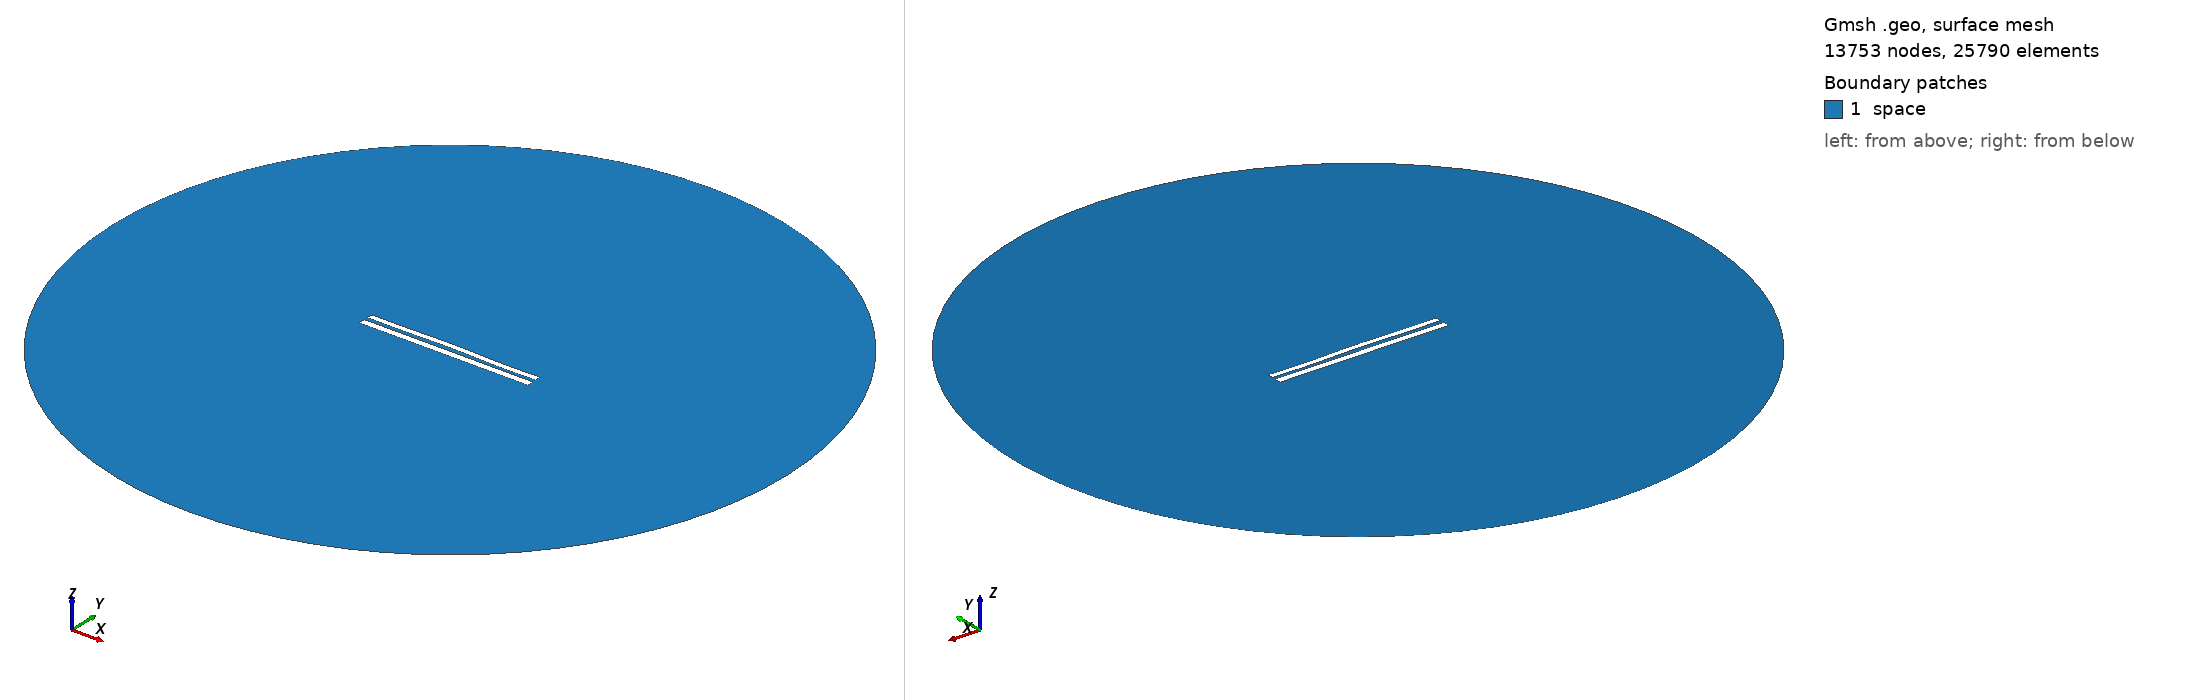

Gmsh geometry script, surface-meshed: 13753 nodes, 25790 surface elements. Boundary patches (legend numbers): 1 space. Left view from above one corner, right view from below the opposite corner. Legend entries are the model's physical surfaces. The drawing asked Gmsh for element sizes between 1% and 20% of the model's largest extent; the script's own settings can give other sizes.

=== 8241.geo (drawn) ===
//---------------------------------------
// Geometry kernel
//---------------------------------------

SetFactory("OpenCASCADE");



//---------------------------------------
// Parameters of the geometry
//---------------------------------------

// Overetch of the upper plate
overetch = 0.25;

// Distance between the plates
distance = 2.25;

// Discretization over the x axis (for the deformation)
nx = 50; 

// Length of the plate
L = 100 - overetch; 

// Number of modes
n = 4; 

// 1st mode coefficient
coeff(1) = -0.15;
beta(1) = 0.596864 * 3.1415926535 / L;

// 2nd mode coefficient
coeff(2) = 0.15;
beta(2) = 1.49418 * 3.1415926535 / L;

// 3rd mode coefficient
coeff(3) = 0.07499999999999998;
beta(3) = 2.50025 * 3.1415926535 / L;

// 4th mode coefficient
coeff(4) = -0.15;
beta(4) = 3.49999 * 3.1415926535 / L;



//---------------------------------------
// Upper plate (deformed rectangle)
//---------------------------------------

// Coordiantes of the upper plate
xmin = -50;
xmax = 50 - overetch;

// Height of the upper plate
yheight = 4 - 2 * overetch;

// Indexes of the points
UpperID[] = {};
LowerID[] = {};
LeftID[] = {};
RightID[] = {};

// Point index
p = 1;

// Horizontal edges
For i In {1:nx}
    x = xmin + (i-1)*(xmax - xmin)/(nx-1);

    y_bottom = distance / 2 + overetch;
    For j In {1:n}
        C = (Cosh(beta(j)*L) + Cos(beta(j)*L)) / (Sinh(beta(j)*L) + Sin(beta(j)*L));
        y_bottom  = y_bottom + coeff(j) * (Cosh(beta(j)*(x+50)) - Cos(beta(j)*(x+50)) - C * (Sinh(beta(j)*(x+50)) - Sin(beta(j)*(x+50))));
    EndFor

    y_top = y_bottom + yheight;

    Point(p) = {x, y_top, 0, 1.0};
    UpperID[i] = p;
    p = p + 1;

    Point(p) = {x, y_bottom, 0, 1.0};
    LowerID[i] = p;
    p = p + 1;
EndFor

// Create point lists
UpperPts[] = {}; LowerPts[] = {};
For i In {1:nx}
  UpperPts[] += {UpperID[i]};
  LowerPts[] += {LowerID[i]};
EndFor

// Build splines
Spline(1) = {UpperPts[]};
Spline(2) = {LowerPts[]};
Line(3) = {LowerPts[nx-1], UpperPts[nx-1]};
Line(4) = {LowerPts[0], UpperPts[0]};

// Build the plane surface
Curve Loop(1) = {2, 3, -1, -4};
Plane Surface(1) = {1};



//---------------------------------------
// Lower plate (rectangle)
//---------------------------------------

// Vertices
Point(1001) = {-50, -1, 0, 1.0};
Point(1002) = { 50, -1, 0, 1.0};
Point(1003) = { 50,  -5, 0, 1.0};
Point(1004) = {-50,  -5, 0, 1.0};

// Edges
Line(5) = {1001, 1002};
Line(6) = {1002, 1003};
Line(7) = {1003, 1004};
Line(8) = {1004, 1001};

// Plane surface
Line Loop(2) = {5, 6, 7, 8};
Plane Surface(2) = {2}; 



//---------------------------------------
// Outer (fictious) boundary
//---------------------------------------

// Points
Point(1005) = {0, 0, 0};       // Center
Point(1006) = {200, 0, 0};     // Start point
Point(1007) = {0, 200, 0};     // 90 degrees
Point(1008) = {-200, 0, 0};    // 180 degrees
Point(1009) = {0, -200, 0};    // 270 degrees

// Circle arcs (each needs start, center, end)
Circle(9) = {1006, 1005, 1007};
Circle(10) = {1007, 1005, 1008};
Circle(11) = {1008, 1005, 1009};
Circle(12) = {1009, 1005, 1006};

// Plane surface for the entire domain
Curve Loop(3) = {9, 10, 11, 12};
Surface(3) = {3};

// Subtract the plates from the whole domain to obtain the actual domain where we want to solve the equations
BooleanDifference{ Surface{3}; Delete; }{ Surface{1}; Surface{2}; Delete; }




//---------------------------------------
// Transfinite Lines/Curves
//---------------------------------------

// Set the number of points on the boundaries
r = 7;

// Plates
Transfinite Curve {1, 2} = 50*r Using Progression 1;
Transfinite Curve {3, 4} = 2*r Using Progression 1;
Transfinite Line {5, 7} = 50*r Using Progression 1;
Transfinite Line {6, 8} = 2*r Using Progression 1;

// Outer boundary
Transfinite Line {9, 10, 11, 12} = 20 Using Progression 1;



//---------------------------------------
// Physical groups
//---------------------------------------                

// Physical curves (boundaries)
Physical Line("force_segment", 10) = {2};
Physical Line("upper_plate", 11) = {1, 3, 4};
Physical Line("lower_plate", 12) = {5, 6, 7, 8};
Physical Line("boundary", 20) = {9, 10, 11, 12};

// Physical Surfaces
Physical Surface("space", 30) = {3};



//---------------------------------------
// 6. Generate the Mesh
//---------------------------------------

// 2D mesh generation
Mesh 2;
